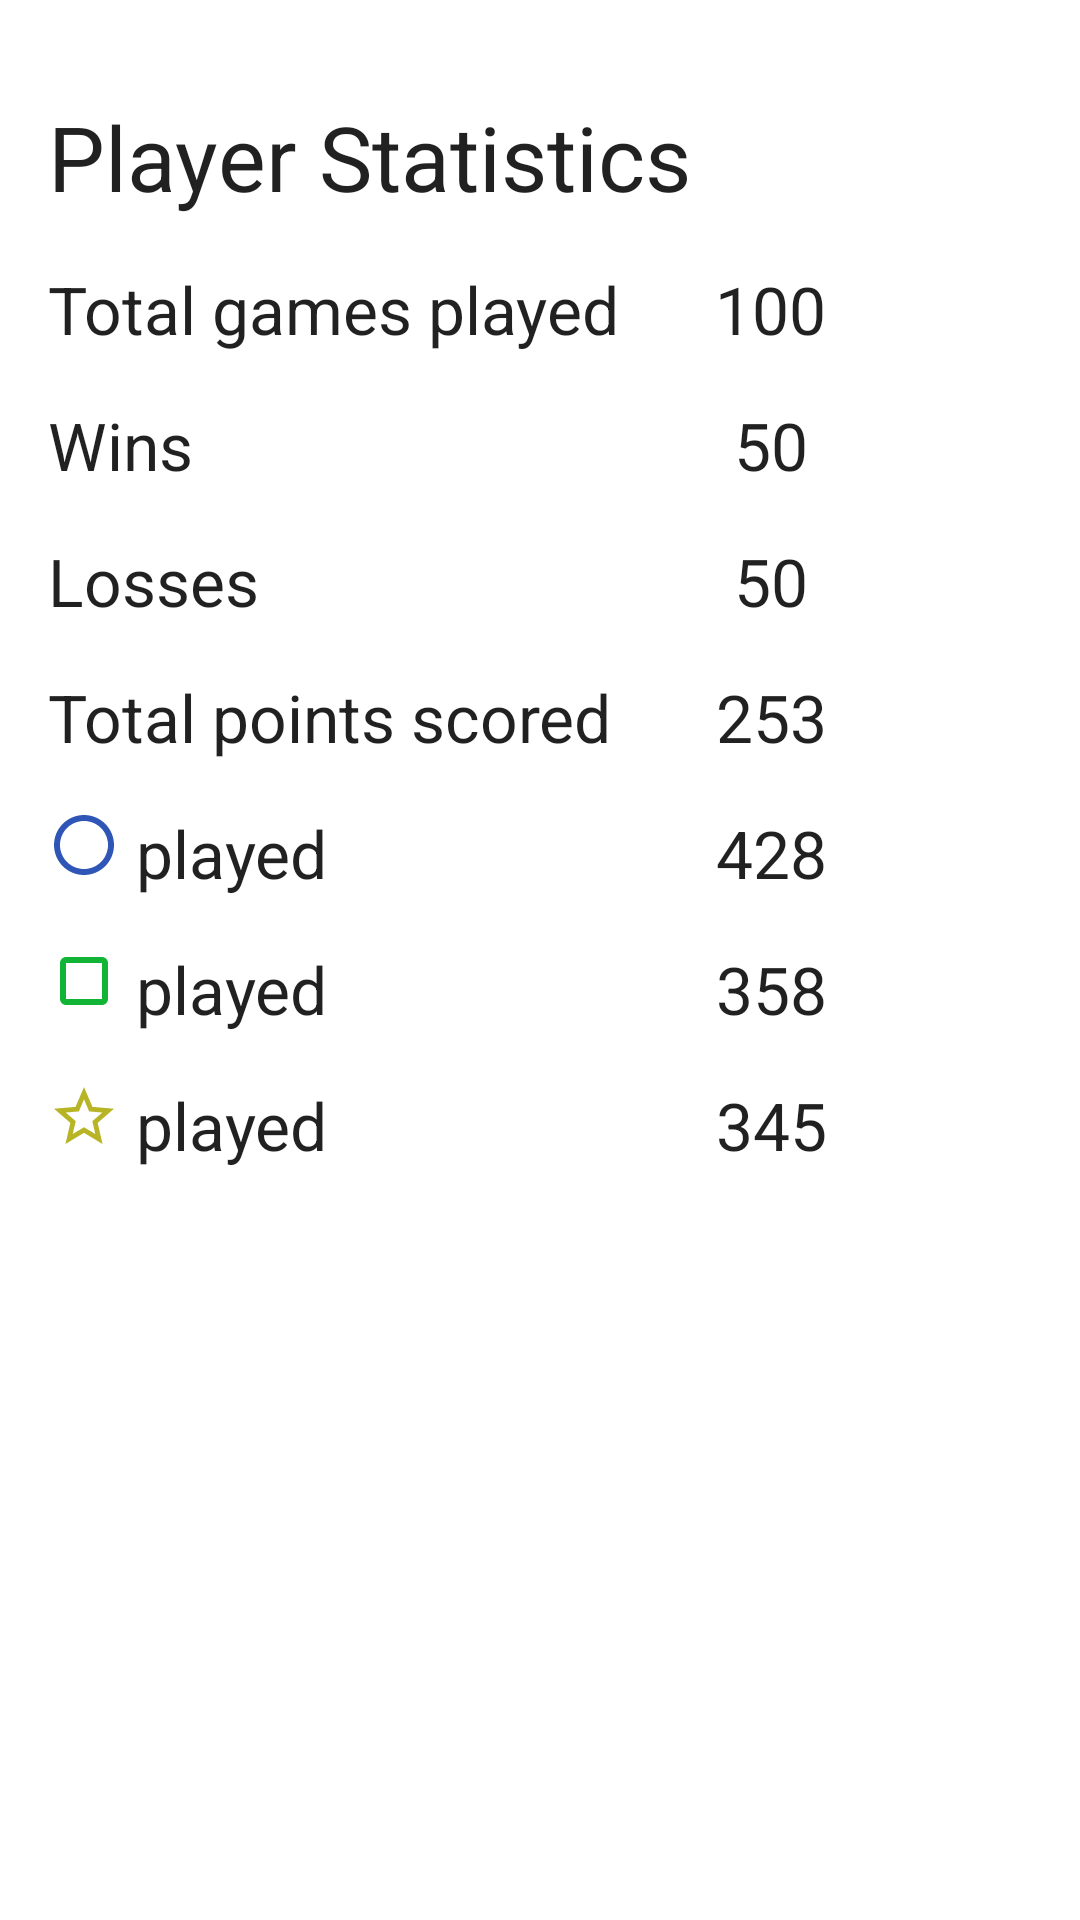

Produce the Android XML layout that renders to this screen, including the resource entries it uses.
<!-- AndroidManifest.xml: application theme Theme.CFT_App_Prog_Project -->
<!-- res/layout/stats.xml -->
<?xml version="1.0" encoding="utf-8"?>
<androidx.constraintlayout.widget.ConstraintLayout
    xmlns:android="http://schemas.android.com/apk/res/android"
    xmlns:app="http://schemas.android.com/apk/res-auto"
    xmlns:tools="http://schemas.android.com/tools"
    android:layout_width="match_parent"
    android:layout_height="match_parent">

    <TextView
        android:id="@+id/starLabel2"
        android:layout_width="wrap_content"
        android:layout_height="wrap_content"
        android:layout_marginTop="16dp"
        android:text=" played"
        android:textAppearance="@style/TextAppearance.AppCompat.Large"
        app:layout_constraintStart_toEndOf="@+id/statCircleLabel"
        app:layout_constraintTop_toBottomOf="@+id/squareLabel2" />

    <TextView
        android:id="@+id/statStar"
        android:layout_width="wrap_content"
        android:layout_height="wrap_content"
        android:layout_marginTop="16dp"
        android:text="345"
        android:textAppearance="@style/TextAppearance.AppCompat.Large"
        app:layout_constraintEnd_toEndOf="@+id/points"
        app:layout_constraintHorizontal_bias="0.0"
        app:layout_constraintStart_toStartOf="@+id/points"
        app:layout_constraintTop_toBottomOf="@+id/statSquare" />

    <ImageView
        android:id="@+id/statStarLabel"
        android:layout_width="wrap_content"
        android:layout_height="wrap_content"
        app:layout_constraintStart_toStartOf="@+id/pointsLabel"
        app:layout_constraintTop_toTopOf="@+id/starLabel2"
        app:srcCompat="@drawable/ic_star" />

    <TextView
        android:id="@+id/statSquare"
        android:layout_width="wrap_content"
        android:layout_height="wrap_content"
        android:layout_marginTop="16dp"
        android:text="358"
        android:textAppearance="@style/TextAppearance.AppCompat.Large"
        app:layout_constraintEnd_toEndOf="@+id/points"
        app:layout_constraintHorizontal_bias="0.0"
        app:layout_constraintStart_toStartOf="@+id/points"
        app:layout_constraintTop_toBottomOf="@+id/statCircle" />

    <TextView
        android:id="@+id/squareLabel2"
        android:layout_width="wrap_content"
        android:layout_height="wrap_content"
        android:layout_marginTop="16dp"
        android:text=" played"
        android:textAppearance="@style/TextAppearance.AppCompat.Large"
        app:layout_constraintStart_toEndOf="@+id/statCircleLabel"
        app:layout_constraintTop_toBottomOf="@+id/circleLabel2" />

    <ImageView
        android:id="@+id/statSquareLabel"
        android:layout_width="wrap_content"
        android:layout_height="wrap_content"
        android:layout_marginTop="16dp"
        app:layout_constraintStart_toStartOf="@+id/pointsLabel"
        app:layout_constraintTop_toBottomOf="@+id/circleLabel2"
        app:srcCompat="@drawable/ic_square" />

    <TextView
        android:id="@+id/statTitle"
        android:layout_width="0dp"
        android:layout_height="wrap_content"
        android:layout_marginStart="16dp"
        android:layout_marginTop="32dp"
        android:text="Player Statistics"
        android:textAppearance="@style/TextAppearance.AppCompat.Large"
        android:textSize="30sp"
        app:layout_constraintEnd_toEndOf="parent"
        app:layout_constraintStart_toStartOf="parent"
        app:layout_constraintTop_toTopOf="parent" />

    <TextView
        android:id="@+id/totalGamesLabel"
        android:layout_width="wrap_content"
        android:layout_height="wrap_content"
        android:layout_marginStart="16dp"
        android:layout_marginTop="16dp"
        android:text="Total games played"
        android:textAppearance="@style/TextAppearance.AppCompat.Large"
        app:layout_constraintStart_toStartOf="parent"
        app:layout_constraintTop_toBottomOf="@+id/statTitle" />

    <TextView
        android:id="@+id/totalGames"
        android:layout_width="wrap_content"
        android:layout_height="wrap_content"
        android:layout_marginStart="32dp"
        android:text="100"
        android:textAlignment="center"
        android:textAppearance="@style/TextAppearance.AppCompat.Large"
        app:layout_constraintStart_toEndOf="@+id/totalGamesLabel"
        app:layout_constraintTop_toTopOf="@+id/totalGamesLabel" />

    <TextView
        android:id="@+id/winsLabel"
        android:layout_width="wrap_content"
        android:layout_height="wrap_content"
        android:layout_marginTop="16dp"
        android:text="Wins"
        android:textAppearance="@style/TextAppearance.AppCompat.Large"
        app:layout_constraintStart_toStartOf="@+id/totalGamesLabel"
        app:layout_constraintTop_toBottomOf="@+id/totalGamesLabel" />

    <TextView
        android:id="@+id/wins"
        android:layout_width="wrap_content"
        android:layout_height="wrap_content"
        android:layout_marginTop="16dp"
        android:text="50"
        android:textAppearance="@style/TextAppearance.AppCompat.Large"
        app:layout_constraintEnd_toEndOf="@+id/totalGames"
        app:layout_constraintStart_toStartOf="@+id/totalGames"
        app:layout_constraintTop_toBottomOf="@+id/totalGames" />

    <TextView
        android:id="@+id/lossesLabel"
        android:layout_width="wrap_content"
        android:layout_height="wrap_content"
        android:layout_marginTop="16dp"
        android:text="Losses"
        android:textAppearance="@style/TextAppearance.AppCompat.Large"
        app:layout_constraintStart_toStartOf="@+id/winsLabel"
        app:layout_constraintTop_toBottomOf="@+id/winsLabel" />

    <TextView
        android:id="@+id/losses"
        android:layout_width="wrap_content"
        android:layout_height="wrap_content"
        android:layout_marginTop="16dp"
        android:text="50"
        android:textAppearance="@style/TextAppearance.AppCompat.Large"
        app:layout_constraintEnd_toEndOf="@+id/wins"
        app:layout_constraintStart_toStartOf="@+id/wins"
        app:layout_constraintTop_toBottomOf="@+id/wins" />

    <TextView
        android:id="@+id/pointsLabel"
        android:layout_width="wrap_content"
        android:layout_height="wrap_content"
        android:layout_marginTop="16dp"
        android:text="Total points scored"
        android:textAppearance="@style/TextAppearance.AppCompat.Large"
        app:layout_constraintStart_toStartOf="@+id/lossesLabel"
        app:layout_constraintTop_toBottomOf="@+id/lossesLabel" />

    <TextView
        android:id="@+id/points"
        android:layout_width="wrap_content"
        android:layout_height="wrap_content"
        android:layout_marginTop="16dp"
        android:text="253"
        android:textAppearance="@style/TextAppearance.AppCompat.Large"
        app:layout_constraintEnd_toEndOf="@+id/losses"
        app:layout_constraintStart_toStartOf="@+id/losses"
        app:layout_constraintTop_toBottomOf="@+id/losses" />

    <ImageView
        android:id="@+id/statCircleLabel"
        android:layout_width="wrap_content"
        android:layout_height="wrap_content"
        android:layout_marginTop="16dp"
        app:layout_constraintStart_toStartOf="@+id/pointsLabel"
        app:layout_constraintTop_toBottomOf="@+id/pointsLabel"
        app:srcCompat="@drawable/ic_circle" />

    <TextView
        android:id="@+id/circleLabel2"
        android:layout_width="wrap_content"
        android:layout_height="wrap_content"
        android:layout_marginTop="16dp"
        android:text=" played"
        android:textAppearance="@style/TextAppearance.AppCompat.Large"
        app:layout_constraintStart_toEndOf="@+id/statCircleLabel"
        app:layout_constraintTop_toBottomOf="@+id/pointsLabel" />

    <TextView
        android:id="@+id/statCircle"
        android:layout_width="wrap_content"
        android:layout_height="wrap_content"
        android:layout_marginTop="16dp"
        android:text="428"
        android:textAppearance="@style/TextAppearance.AppCompat.Large"
        app:layout_constraintEnd_toEndOf="@+id/points"
        app:layout_constraintStart_toStartOf="@+id/points"
        app:layout_constraintTop_toBottomOf="@+id/points" />

</androidx.constraintlayout.widget.ConstraintLayout>
<!-- resources referenced by this layout -->
<resources>
  <!-- drawable ic_circle (drawable) -->
  <vector android:height="24dp" android:tint="#2F56B7"
      android:viewportHeight="24" android:viewportWidth="24"
      android:width="24dp" xmlns:android="http://schemas.android.com/apk/res/android">
      <path android:fillColor="@android:color/white" android:pathData="M12,2C6.48,2 2,6.48 2,12s4.48,10 10,10 10,-4.48 10,-10S17.52,2 12,2zM12,20c-4.42,0 -8,-3.58 -8,-8s3.58,-8 8,-8 8,3.58 8,8 -3.58,8 -8,8z"/>
  </vector>
  <!-- drawable ic_square (drawable) -->
  <vector android:height="24dp" android:tint="#11B434"
      android:viewportHeight="24" android:viewportWidth="24"
      android:width="24dp" xmlns:android="http://schemas.android.com/apk/res/android">
      <path android:fillColor="@android:color/white" android:pathData="M18,4L6,4c-1.1,0 -2,0.9 -2,2v12c0,1.1 0.9,2 2,2h12c1.1,0 2,-0.9 2,-2L20,6c0,-1.1 -0.9,-2 -2,-2zM18,18L6,18L6,6h12v12z"/>
  </vector>
  <!-- drawable ic_star (drawable) -->
  <vector android:height="24dp" android:tint="#B7B425"
      android:viewportHeight="24" android:viewportWidth="24"
      android:width="24dp" xmlns:android="http://schemas.android.com/apk/res/android">
      <path android:fillColor="@android:color/white" android:pathData="M22,9.24l-7.19,-0.62L12,2 9.19,8.63 2,9.24l5.46,4.73L5.82,21 12,17.27 18.18,21l-1.63,-7.03L22,9.24zM12,15.4l-3.76,2.27 1,-4.28 -3.32,-2.88 4.38,-0.38L12,6.1l1.71,4.04 4.38,0.38 -3.32,2.88 1,4.28L12,15.4z"/>
  </vector>
  <style name="Theme.CFT_App_Prog_Project" parent="Theme.MaterialComponents.DayNight.DarkActionBar">
          
          <item name="colorPrimary">@color/purple_500</item>
          <item name="colorPrimaryVariant">@color/purple_700</item>
          <item name="colorOnPrimary">@color/white</item>
          
          <item name="colorSecondary">@color/teal_200</item>
          <item name="colorSecondaryVariant">@color/teal_700</item>
          <item name="colorOnSecondary">@color/black</item>
          
          <item name="android:statusBarColor" tools:targetApi="l">?attr/colorPrimaryVariant</item>
          
      </style>
  <!-- not gathered from this repository: default colours our renderer supplied (Android Studio template values) -->
  <color name="purple_500">#FF6200EE</color>
  <color name="purple_700">#FF3700B3</color>
  <color name="teal_200">#FF03DAC5</color>
  <color name="teal_700">#FF018786</color>
  <color name="black">#FF000000</color>
  <color name="white">#FFFFFFFF</color>
</resources>
